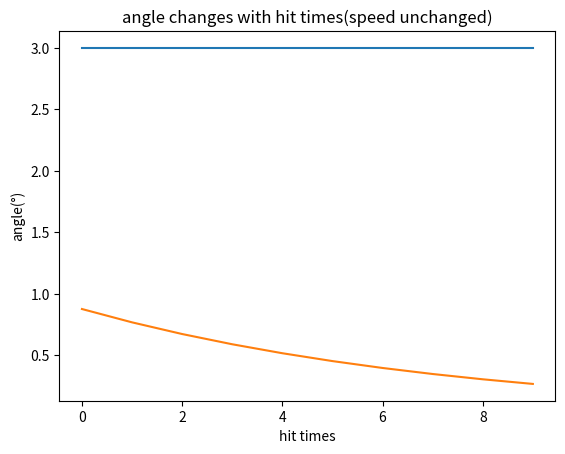

The matplotlib source for this figure:
from math import sin, atan
from math import sinh
from math import sqrt
from math import pi
from math import atanh
import numpy as np
import matplotlib.pyplot as plt

# plt.rcParams['font.sans-serif']=['SimHei'] #用来正常显示中文标签

'''
水平方向减速不能忽略
# '''


g = 9.8
h = 0.6
m = 0.27

def hit_again(v, theta1):
    print('v=', v)
    vh = v * sin(theta1 * pi / 180)
    print('vh=', vh)
    dt = 0.0167
    dx = vh * dt
    print('dx=', dx)

    vv1 = v * sin((90 - theta1) * pi / 180)

    u = 0.02
    N = 100 * (v / 3)  # 碰撞最深处压力大约为100N TODO?
    f = u * N
    print('f=', f)

    # vh2 = vh
    vh2 = (vh * m - f * dx) / m

    print('vh2=', vh2)

    print(vh2 / vh)

    '''
    竖直方向减速
    '''
    vv2 = 0.83 * v * sin((90 - theta1) * pi / 180)  # 0.83 为估计的恢复系数

    vv2 = 3
    print('vv2=', vv2)

    # theta1 = atan(vh / vv1) * 180 / pi
    theta2 = atan(vh2 / vv2) * 180 / pi

    print('theta1=', theta1)
    print('theta2=', theta2)

    v2 = sqrt(vv2 ** 2 + vh2 ** 2)
    print('v2=', v2)
    print('-------------------------------------')

    return vv2, theta2


if __name__ == '__main__':
    '''
    不断撞击，角度测试
    '''
    vv = 3
    theta = 1

    vv_lst = list()
    theta_lst = list()

    for i in range(10):
        # vv = 3
        vv, theta = hit_again(vv, theta)
        vv_lst.append(vv)
        theta_lst.append(theta)

    plt.plot(range(10), vv_lst)
    plt.title('speed changes with hit times')
    plt.ylabel('speed(m/s)')
    plt.xlabel('hit times')
    plt.show()

    plt.plot(range(10), theta_lst)
    plt.title('angle changes with hit times(speed unchanged)')
    plt.ylabel('angle(°)')
    plt.xlabel('hit times')
    plt.show()

    '''
    做第四题，找theta
    '''
    # h = 0.6
    # vv = sqrt(2*g*h)
    #
    # for a1 in np.arange(0.01, 1, 0.001):
    #     vv = sqrt(2*g*h)
    #     v2, a2 = hit_again(vv, a1)
    #     if abs(a1 + a2 - 1)< 1e-3:
    #         print(a1, a2)
    #         break


